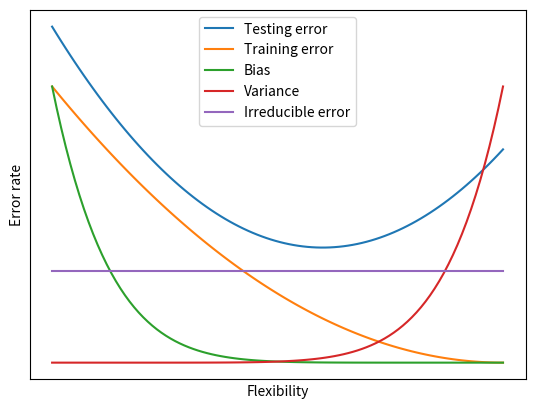

This chart was generated by the following Python code:
import matplotlib.pyplot as plt
import numpy as np

def testError(x):
    return 1/4 + ((x * 2 - 1.2) ** 2)/3

def trainError(x):
    return 0.6 * (1 - x) ** 2

def bias(x):
    return 0.6 * (1 - x) ** 8

def variance(x):
    return 0.6 * x ** 8

def irreducible(x):
    return np.full(100, 0.2)

x = np.linspace(0, 100, 100)

plt.plot(x, testError(x/100), label='Testing error')
plt.plot(x, trainError(x/100), label='Training error')
plt.plot(x, bias(x/100), label='Bias')
plt.plot(x, variance(x/100), label='Variance')
plt.plot(x, irreducible(x/100), label='Irreducible error')

plt.xlabel('Flexibility')
plt.ylabel('Error rate')
frame1 = plt.gca()
frame1.axes.xaxis.set_ticks([])
frame1.axes.yaxis.set_ticks([])
plt.legend()
plt.show()
